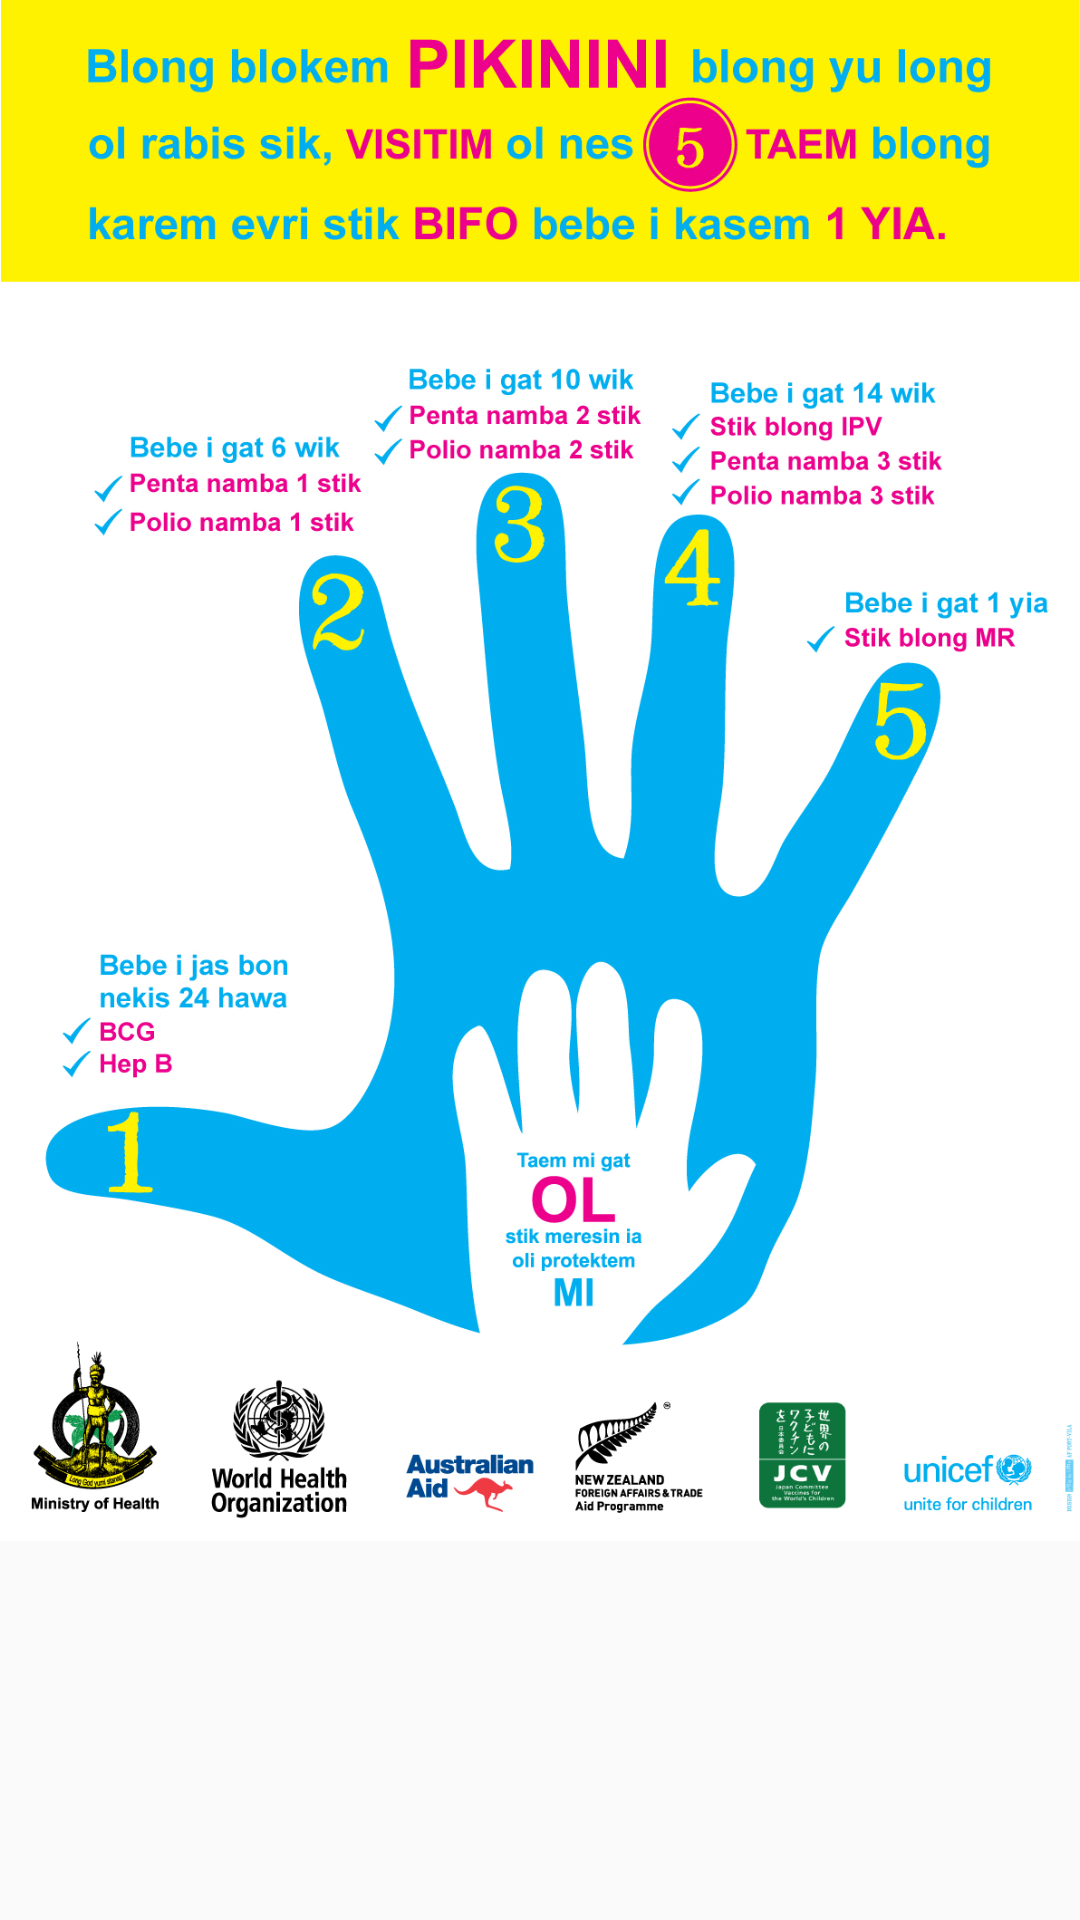

The Android layout XML behind this screen, and the referenced resources:
<!-- AndroidManifest.xml: application theme AppTheme -->
<!-- res/layout/shot_schedule_fragment.xml -->
<?xml version="1.0" encoding="utf-8"?>
<ScrollView xmlns:android="http://schemas.android.com/apk/res/android"
    android:layout_width="match_parent"
    android:layout_height="wrap_content"
    android:scrollbarAlwaysDrawVerticalTrack="true" >

    <ImageView
        android:contentDescription="Specs"
        android:adjustViewBounds="true"
        android:layout_width="match_parent"
        android:layout_height="wrap_content"
        android:scrollbars="vertical"
        android:src="@drawable/vaccination_schedule" >
    </ImageView>
</ScrollView>
<!-- resources referenced by this layout -->
<resources>
  <!-- drawable vaccination_schedule: jpg bitmap (drawable, 657367 bytes) -->
  <style name="AppTheme" parent="Theme.AppCompat.Light.DarkActionBar">
          
          <item name="colorPrimary">@color/colorPrimary</item>
          <item name="colorPrimaryDark">@color/colorPrimaryDark</item>
          <item name="colorAccent">@color/colorAccent</item>
      </style>
  <color name="colorPrimary">#1a1a1a</color>
  <color name="colorPrimaryDark">#000000</color>
  <color name="colorAccent">#990000</color>
</resources>
